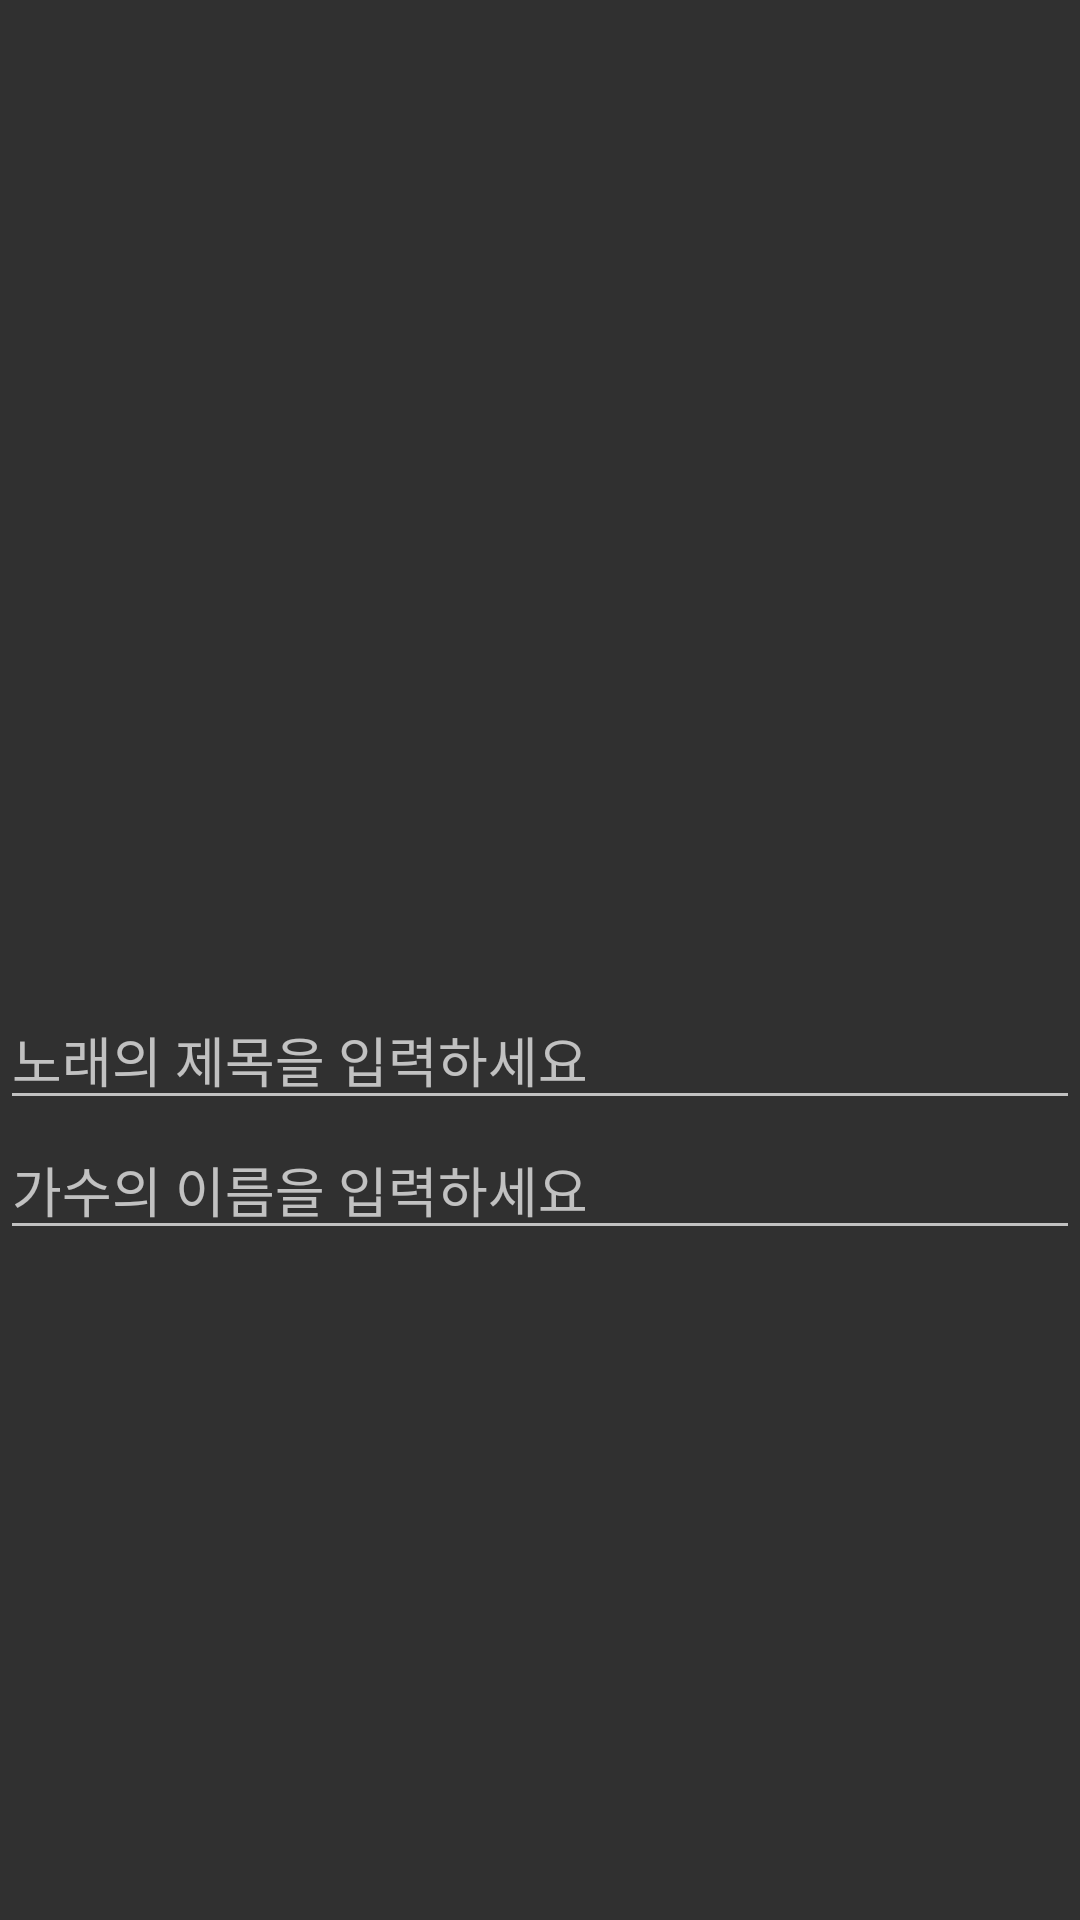

Reconstruct the res/layout file that produces this screen, plus the resources it refers to.
<!-- AndroidManifest.xml: application theme Theme.AppCompat.NoActionBar -->
<!-- res/layout/custom_dialog.xml -->
<?xml version="1.0" encoding="utf-8"?>
<androidx.constraintlayout.widget.ConstraintLayout
    xmlns:android="http://schemas.android.com/apk/res/android"
    xmlns:app="http://schemas.android.com/apk/res-auto"
    xmlns:tools="http://schemas.android.com/tools"
    android:id="@+id/custom_dialog"
    android:layout_width="match_parent"
    android:layout_height="match_parent">


    <ImageView
        android:id="@+id/recommend_music"
        android:layout_width="384dp"
        android:layout_height="330dp"
        android:src="@drawable/music"
        app:layout_constraintEnd_toEndOf="parent"
        app:layout_constraintStart_toStartOf="parent"
        app:layout_constraintTop_toTopOf="parent" />

    <EditText
        android:id="@+id/title_edit"
        android:layout_width="match_parent"
        android:layout_height="wrap_content"
        android:hint="노래의 제목을 입력하세요"
        app:layout_constraintTop_toBottomOf="@+id/recommend_music"
        tools:layout_editor_absoluteX="-16dp" />

    <EditText
        android:id="@+id/singer_edit"
        android:layout_width="match_parent"
        android:layout_height="wrap_content"
        android:hint="가수의 이름을 입력하세요"
        app:layout_constraintTop_toBottomOf="@+id/title_edit"
        tools:layout_editor_absoluteX="0dp" />

</androidx.constraintlayout.widget.ConstraintLayout>
<!-- resources referenced by this layout -->
<resources>

</resources>
